Photos from the image-classification dataset "Apple Blossom Images" in the GitHub repository 19ngxuan/appleBlossomDataset. Its 10 classes are: BBCH stage 53, BBCH stage 54, BBCH stage 56, BBCH stage 57, BBCH stage 59, BBCH stage 61, BBCH stage 65, BBCH stage 67, BBCH stage 69, BBCH stage 71.

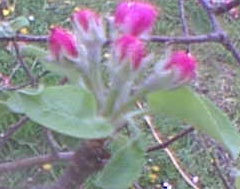
Label: BBCH stage 59

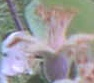
Label: BBCH stage 71

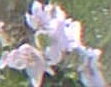
Label: BBCH stage 65

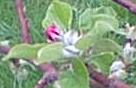
Label: BBCH stage 57

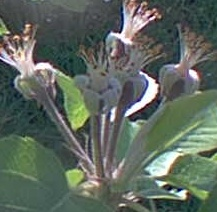
Label: BBCH stage 69

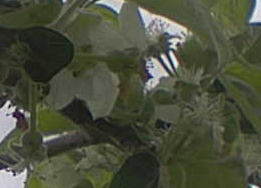
Label: BBCH stage 67
